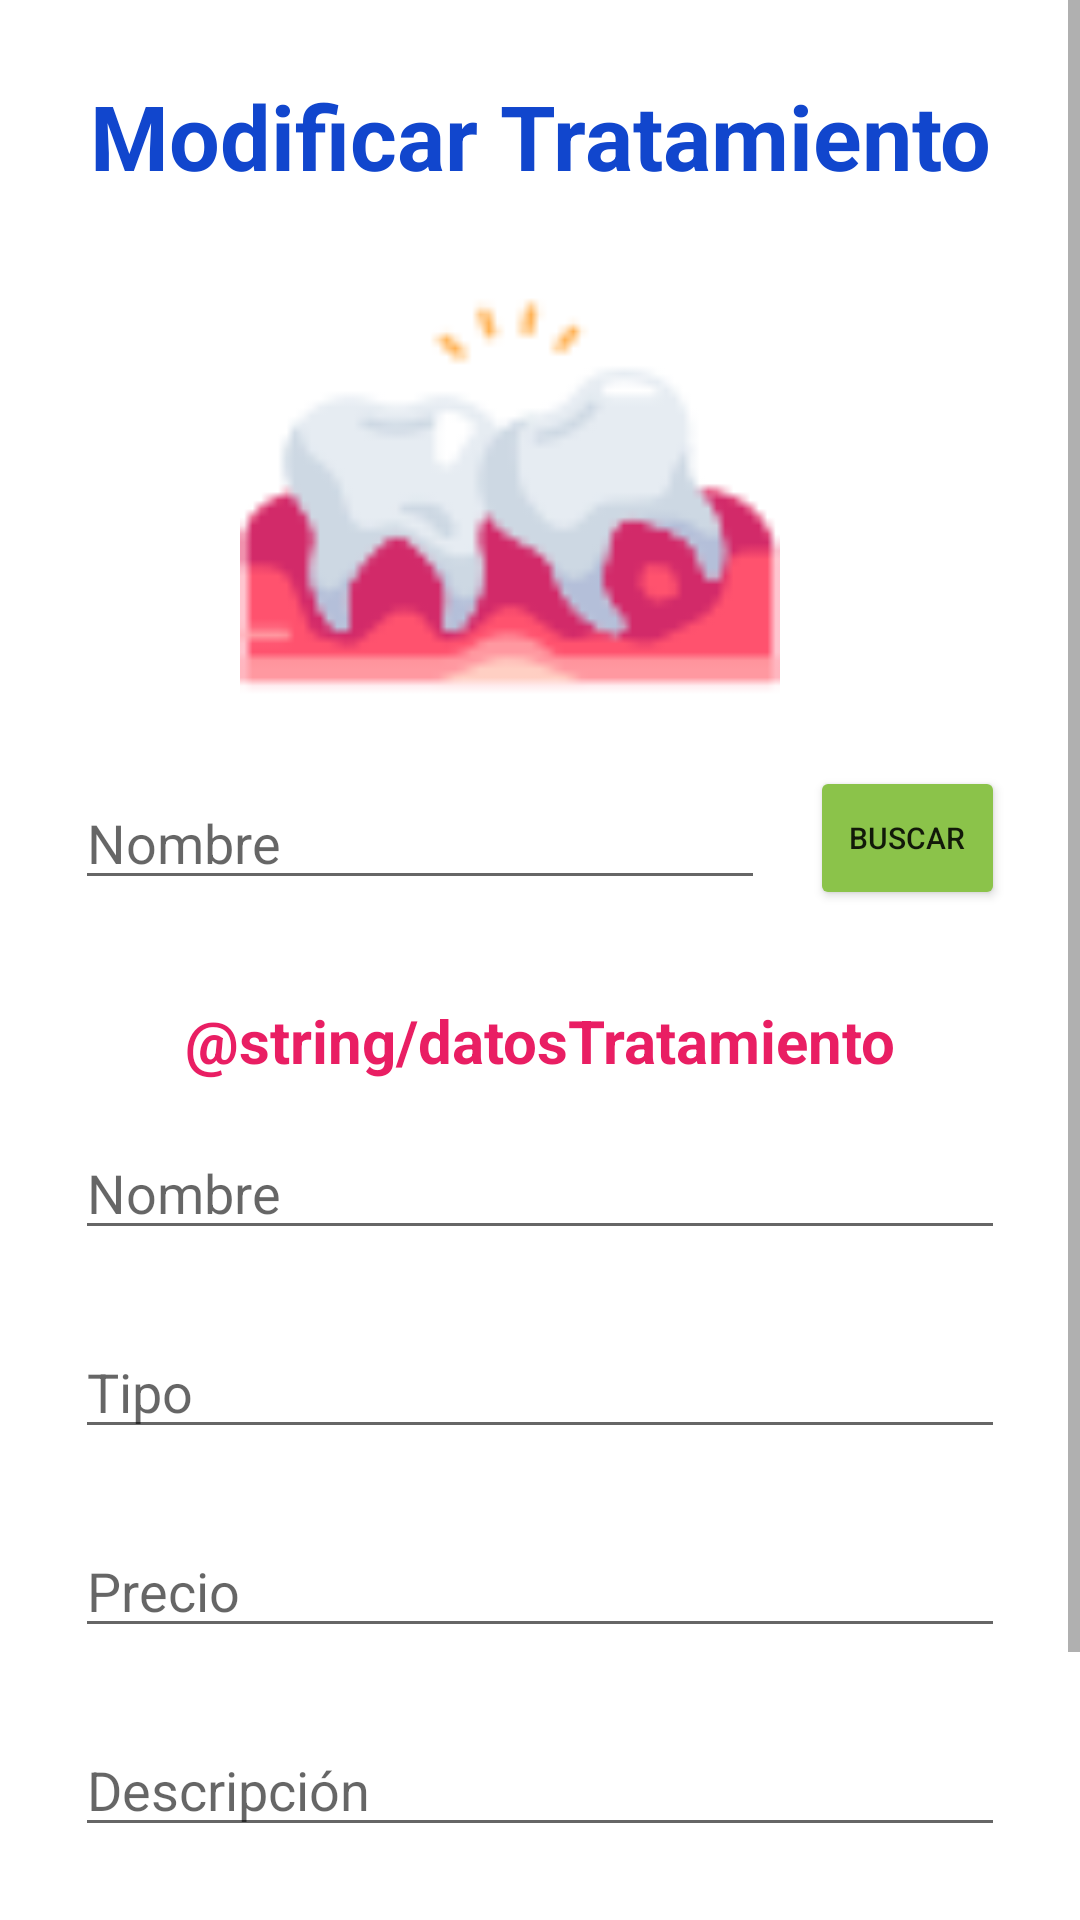

Write the Android layout XML for this screen, with the resource values it uses.
<!-- AndroidManifest.xml: application theme Theme.ClinicaDental -->
<!-- res/layout/fragment_modificar_tratamiento.xml -->
<?xml version="1.0" encoding="utf-8"?>
<FrameLayout xmlns:android="http://schemas.android.com/apk/res/android"
    xmlns:tools="http://schemas.android.com/tools"
    android:layout_width="match_parent"
    android:layout_height="match_parent"
    tools:context=".modificarTratamiento">

    <ScrollView
        android:layout_width="match_parent"
        android:layout_height="match_parent">

        <LinearLayout
            android:layout_width="match_parent"
            android:layout_height="match_parent"
            android:layout_margin="25dp"
            android:orientation="vertical"
            android:gravity="center">

            <TextView
                android:layout_width="match_parent"
                android:layout_height="wrap_content"
                android:gravity="center"
                android:text="@string/modificartratamiento"
                android:textColor="#1146CD"
                android:textSize="30sp"
                android:textStyle="bold"></TextView>

            <ImageView
                android:id="@+id/ivMImagen"
                android:layout_width="180dp"
                android:layout_height="180dp"
                android:src="@drawable/sabiduria"
                android:layout_marginTop="10dp"
                android:layout_marginEnd="10dp">
            </ImageView>

            <LinearLayout
                android:layout_width="match_parent"
                android:layout_height="wrap_content"
                android:orientation="horizontal"
                android:layout_marginBottom="30dp"
                android:layout_gravity="center"
                android:gravity="center">

                <EditText
                    android:id="@+id/etMNombreBuscar"
                    android:layout_width="230dp"
                    android:layout_height="wrap_content"
                    android:hint="@string/nombre"
                    android:inputType="textPersonName"
                    android:layout_marginEnd="15dp"
                    android:maxLength="20">
                </EditText>

                <Button
                    android:id="@+id/btnMBuscarNombrePlatillo"
                    android:layout_width="wrap_content"
                    android:layout_height="wrap_content"
                    android:backgroundTint="#8BC34A"
                    android:text="@string/buscar"
                    android:textSize="10dp"></Button>

            </LinearLayout>

            <TextView
                android:layout_width="match_parent"
                android:layout_height="wrap_content"
                android:text="@string/datosTratamiento"
                android:gravity="center"
                android:textStyle="bold"
                android:textSize="20sp"
                android:textColor="#E91E63">
            </TextView>

            <EditText
                android:id="@+id/etMPNombre"
                android:layout_width="match_parent"
                android:layout_height="wrap_content"
                android:layout_marginTop="15dp"
                android:hint="@string/nombre"
                android:inputType="textPersonName"
                android:layout_marginBottom="10dp"
                android:maxLength="20">
            </EditText>

            <EditText
                android:id="@+id/etMPTipo"
                android:layout_width="match_parent"
                android:layout_height="wrap_content"
                android:layout_marginTop="15dp"
                android:hint="@string/tipo"
                android:inputType="text"
                android:layout_marginBottom="10dp"
                android:maxLength="20">
            </EditText>

            <EditText
                android:id="@+id/etMPPrecio"
                android:layout_width="match_parent"
                android:layout_height="wrap_content"
                android:layout_marginTop="15dp"
                android:hint="@string/precio"
                android:inputType="number"
                android:layout_marginBottom="10dp"
                android:maxLength="6">
            </EditText>

            <EditText
                android:id="@+id/etMPDescripcion"
                android:layout_width="match_parent"
                android:layout_height="wrap_content"
                android:layout_marginTop="15dp"
                android:hint="@string/descripcion"
                android:inputType="text"
                android:layout_marginBottom="20dp"
                android:maxLength="50">
            </EditText>

            <LinearLayout
                android:layout_width="match_parent"
                android:layout_height="wrap_content"
                android:orientation="horizontal"
                android:layout_marginTop="10dp"
                android:gravity="center"
                android:layout_marginBottom="50dp">

                <Button
                    android:id="@+id/btnMPSubirFoto"
                    android:layout_width="wrap_content"
                    android:layout_height="wrap_content"
                    android:layout_marginEnd="10dp"
                    android:backgroundTint="#E91E63"
                    android:text="@string/subirfoto"></Button>

                <Button
                    android:id="@+id/btnModifPlatillo"
                    android:layout_width="wrap_content"
                    android:layout_height="wrap_content"
                    android:backgroundTint="#03A9F4"
                    android:text="@string/guardarc"></Button>

            </LinearLayout>

        </LinearLayout>

    </ScrollView>

</FrameLayout>
<!-- resources referenced by this layout -->
<resources>
  <!-- drawable sabiduria: png bitmap (drawable-v24, 3277 bytes) -->
  <string name="buscar">Buscar</string>
  <string name="descripcion">Descripción</string>
  <string name="guardarc">Guardar</string>
  <string name="modificartratamiento">Modificar Tratamiento</string>
  <string name="nombre">Nombre</string>
  <string name="precio">Precio</string>
  <string name="subirfoto">Agregar Foto</string>
  <string name="tipo">Tipo</string>
  <style name="Theme.ClinicaDental" parent="Theme.MaterialComponents.DayNight.DarkActionBar">
          
          <item name="colorPrimary">@color/purple_500</item>
          <item name="colorPrimaryVariant">@color/purple_700</item>
          <item name="colorOnPrimary">@color/white</item>
          
          <item name="colorSecondary">@color/teal_200</item>
          <item name="colorSecondaryVariant">@color/teal_700</item>
          <item name="colorOnSecondary">@color/black</item>
          
          
          
          <item name="android:statusBarColor" tools:targetApi="l">?attr/colorPrimaryVariant</item>
          
      </style>
  <color name="purple_500">#FF6200EE</color>
  <color name="purple_700">#FF3700B3</color>
  <color name="white">#FFFFFFFF</color>
  <color name="teal_200">#FF03DAC5</color>
  <color name="teal_700">#FF018786</color>
  <color name="black">#FF000000</color>
</resources>
